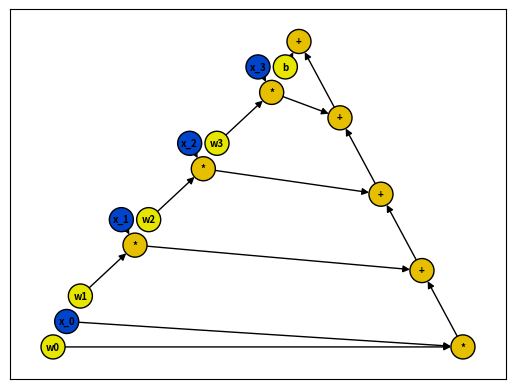

Recreate this plot in Python.
import functools
import networkx as nx
import numpy as np
import math

import matplotlib
import matplotlib.pyplot as plt

from dataclasses import dataclass

from typing import List, Union, Deque, Dict


class DualNumber:
    """
    For forward-mode AD
    """

    def __init__(self, _x, _dx=0.):
        if type(_x) is DualNumber:
            self.x = _x.x
            self.dx = _x.dx
        else:
            self.x = float(_x)
            self.dx = _dx

    def __add__(self, other):
        # copyes if other is a dual or creates a dual number if other is a constant
        other_dual = DualNumber(other)
        return DualNumber(self.x + other_dual.x, self.dx + other_dual.dx)

    def __radd__(self, other):
        return type(self).__add__(self, other)

    def __sub__(self, other):
        # copyes if other is a dual or creates a dual number if other is a constant
        other_dual = DualNumber(other)
        return DualNumber(self.x - other_dual.x, self.dx - other_dual.dx)

    def __rsub__(self, other):
        return type(self).__sub__(self, other)

    def __mul__(self, other):
        # copyes if other is a dual or creates a dual number if other is a constant
        other_dual = DualNumber(other)
        return DualNumber(self.x * other_dual.x, other_dual.x * self.dx + other_dual.dx * self.x)

    def __rmul__(self, other):
        return type(self).__mul__(self, other)

    def __truediv__(self, other):
        # copyes if other is a dual or creates a dual number if other is a constant
        other_dual = DualNumber(other)
        other_x_inv = 1. / other_dual.x
        new_x = self.x * other_x_inv
        # product rule
        new_dx = (self.dx - other_dual.dx * new_x) * other_x_inv
        return DualNumber(new_x, new_dx)


class Node:
    def __init__(self, parents, child, name: str) -> None:
        if parents is not None:
            if isinstance(parents, list):
                if not all(map(lambda parent: isinstance(parent, Node), parents)):
                    raise Exception("All parents have to be other nodes")
        self.parents = parents
        self.child = child
        self.name = name
        self.id = None

    def is_root(self):
        return self.parents is None

    def is_leaf(self):
        return self.child is None


class OpNode(Node):
    def __init__(self, parents, child, op) -> None:
        super().__init__(parents, child, op)
        self.operation = op
        # intermediate result, cached
        self.result = None


class VariableNode(Node):
    def __init__(self, name, val) -> None:
        super().__init__(None, None, name)
        self.val = None


class ConstantNode(VariableNode):
    def __init__(self, name, val) -> None:
        super().__init__(name, val)


class ComputationGraph:
    def __init__(self) -> None:
        self.vertices = []
        self.edges = []
        # Only for drawing
        self.nx_graph = nx.DiGraph()

    def insert_vertex(self, v: Node):
        v_cnt = len(self.vertices)
        v.id = v_cnt
        # TODO we add the id to the name to make the NX nodes unique
        self.vertices.append(v)
        print(f"Adding node {v.name}")
        self.nx_graph.add_node(v.id, name=v.name)

    def insert_edge(self, from_v: Node, to_v: Node):
        edge_cnt = len(self.edges)
        self.edges.append((from_v, to_v))
        print(f"Adding edge from {from_v.name} to {to_v.name}")
        self.nx_graph.add_edge(from_v.id, to_v.id, name=f"e{edge_cnt}")

    def insert_new_vertex_with_edge(self, from_v: Node, to_v: Node):
        self.insert_vertex(to_v)
        self.insert_edge(from_v, to_v)

    def draw(self):
        def node_type_to_color(node: Node):
            if type(node) is VariableNode:
                return "#E6E600"
            elif type(node) is ConstantNode:
                return "#0044cc"
            elif type(node) is OpNode:
                return "#E6BF00"
        v_colors = [node_type_to_color(
            self.vertices[node]) for node, attributes in self.nx_graph.nodes(data=True)]
        pos = nx.planar_layout(self.nx_graph)
        nx.draw_networkx_nodes(
            self.nx_graph, pos=pos, node_color=v_colors, edgecolors="#000000", node_size=300)
        nx.draw_networkx_edges(
            self.nx_graph, pos=pos)
        node_labels = {node: attributes["name"]
                       for node, attributes in self.nx_graph.nodes(data=True)}
        nx.draw_networkx_labels(self.nx_graph, pos=pos, labels=node_labels,
                                font_color='black', font_size=7, font_weight="bold")


class ReverseModeDualNumber:

    comp_graph = ComputationGraph()

    def __init__(self, val: float, name, variable=True, parent=None) -> None:
        self.val = val
        self.name = name
        if variable:
            self.current_node = VariableNode(name, val=val)
        else:
            self.current_node = ConstantNode(name, val=val)
        if parent:
            ReverseModeDualNumber.comp_graph.insert_new_vertex_with_edge(
                parent, self.current_node)
        else:
            ReverseModeDualNumber.comp_graph.insert_vertex(
                self.current_node)

    def backward(self):
        pass

    def reset_graph(self):
        ReverseModeDualNumber.comp_graph = ComputationGraph()

    def append_op(self, name, *other_operands):
        node = OpNode(parents=[self.current_node, *
                      other_operands], child=None, op=name)
        ReverseModeDualNumber.comp_graph.insert_new_vertex_with_edge(
            self.current_node, node)
        for other_op in other_operands:
            ReverseModeDualNumber.comp_graph.insert_edge(
                other_op, node)
        self.current_node.child = node
        self.current_node = node

    def append_unary_op(self, name):
        self.append_op(name)

    def append_binary_op(self, name, other_v):
        self.append_op(name, other_v)

    def __add__(self, other):
        if not isinstance(other, ReverseModeDualNumber):
            raise Exception(
                f"Add with {other} of type {type(other)} not supported")
        self.append_binary_op("+", other.current_node)
        self.val += other.val
        return self

    def __radd__(self, other):
        return type(self).__add__(self, other)

    def __sub__(self, other):
        if not isinstance(other, ReverseModeDualNumber):
            raise Exception(f"Sub with {type(other)} not supported")
        self.append_binary_op("-", other.current_node)
        self.val -= other.val
        return self

    def __rsub__(self, other):
        return type(self).__sub__(self, other)

    def __mul__(self, other):
        if not isinstance(other, ReverseModeDualNumber):
            raise Exception(f"Mul with {type(other)} not supported")
        self.append_binary_op("*", other.current_node)
        self.val *= other.val
        return self

    def __rmul__(self, other):
        return type(self).__mul__(self, other)

    def __truediv__(self, other):
        if not isinstance(other, ReverseModeDualNumber):
            raise Exception(f"Mul with {type(other)} not supported")
        self.append_binary_op("*", other.current_node)
        self.val / other.val
        return self


class Perceptron():
    random_gen = np.random.default_rng(seed=123456)

    def __init__(self, in_features):
        self.in_features = in_features

        k = 1. / in_features
        k_sqrt = math.sqrt(k)
        init_vals = Perceptron.random_gen.uniform(
            -k_sqrt, k_sqrt, in_features+1)
        self.wheight = [ReverseModeDualNumber(
            init_vals[i], name=f"w{i}") for i in range(self.in_features)]

        self.bias = ReverseModeDualNumber(init_vals[-1], name="b")

    def forward(self, x):
        assert len(x) == self.in_features
        x_dual_num = [ReverseModeDualNumber(
            x_i, f"x_{i}", variable=False) for i, x_i in enumerate(x)]

        dot_prod = x_dual_num[0] * self.wheight[0]
        for i, (x_i, w_i) in enumerate(zip(x_dual_num, self.wheight)):
            if i == 0:
                continue
            dot_prod += x_i * w_i
        return dot_prod + self.bias


def sin(x):
    if isinstance(x, DualNumber):
        # mind the chain rule
        return DualNumber(math.sin(x.x), math.cos(x.x) * x.dx)
    elif isinstance(x, ReverseModeDualNumber):
        x.append_unary_op("sin")
        return math.sin(x.val)
    else:
        return math.sin(x)

# sin for Dualnumbers


def cos(x):
    if type(x) is DualNumber:
        # mind the chain rule
        return DualNumber(math.cos(x.x), -math.sin(x.x) * x.dx)
    else:
        return math.cos(x)


class dx:

    def __init__(self, function):
        self.function = function

    def __call__(self, x):
        dual_argument = None
        if type(x) is DualNumber:
            dual_argument = x
        else:
            dual_argument = DualNumber(x, 1.)
        ret = self.function(dual_argument)
        return


def reverse_mode_test():

    in_dim = 4
    p = Perceptron(in_features=in_dim)

    print(f"Pw is: {p.wheight}, {p.bias}")

    x = np.arange(in_dim)
    res = p.forward(x)

    ReverseModeDualNumber.comp_graph.draw()
    plt.show()


reverse_mode_test()
